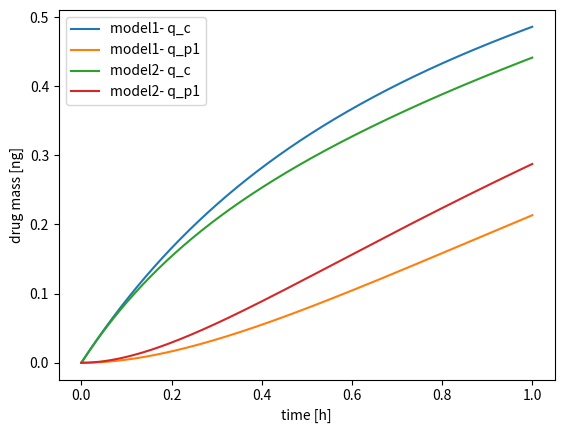

Write the Python code that produced this figure.
import matplotlib.pylab as plt
import numpy as np
import scipy.integrate

def dose(t, X):
    """
    Calculate the instantaneous dose for a given time (t) and input dose (X).

    :param t: float, time [h]
    :param X: float, input dose [ng]
    :returns: float, instantaneous dose [ng]
    """
    return X

def rhs(t, y, Q_p1, V_c, V_p1, CL, X):
    """
    Calculate the right hand side (rhs) for the differential equations of the 
    intravenous bolus dosing protocol with linear linear clearance from the central
    compartment. 

    :param y: float, initial 
    
    """
    q_c, q_p1 = y
    transition = Q_p1 * (q_c / V_c - q_p1 / V_p1)
    dqc_dt = dose(t, X) - q_c / V_c * CL - transition
    dqp1_dt = transition
    return [dqc_dt, dqp1_dt]

model1_args = {
    'name': 'model1',
    'Q_p1': 1.0,
    'V_c': 1.0,
    'V_p1': 1.0,
    'CL': 1.0,
    'X': 1.0,
}

model2_args = {
    'name': 'model2',
    'Q_p1': 2.0,
    'V_c': 1.0,
    'V_p1': 1.0,
    'CL': 1.0,
    'X': 1.0,
}

t_eval = np.linspace(0, 1, 1000)
y0 = np.array([0.0, 0.0])

fig = plt.figure()
for model in [model1_args, model2_args]:
    args = [
        model['Q_p1'], model['V_c'], model['V_p1'], model['CL'], model['X']
    ]
    sol = scipy.integrate.solve_ivp(
        fun=lambda t, y: rhs(t, y, *args),
        t_span=[t_eval[0], t_eval[-1]],
        y0=y0, t_eval=t_eval
    )
    plt.plot(sol.t, sol.y[0, :], label=model['name'] + '- q_c')
    plt.plot(sol.t, sol.y[1, :], label=model['name'] + '- q_p1')

plt.legend()
plt.ylabel('drug mass [ng]')
plt.xlabel('time [h]')
plt.show()
